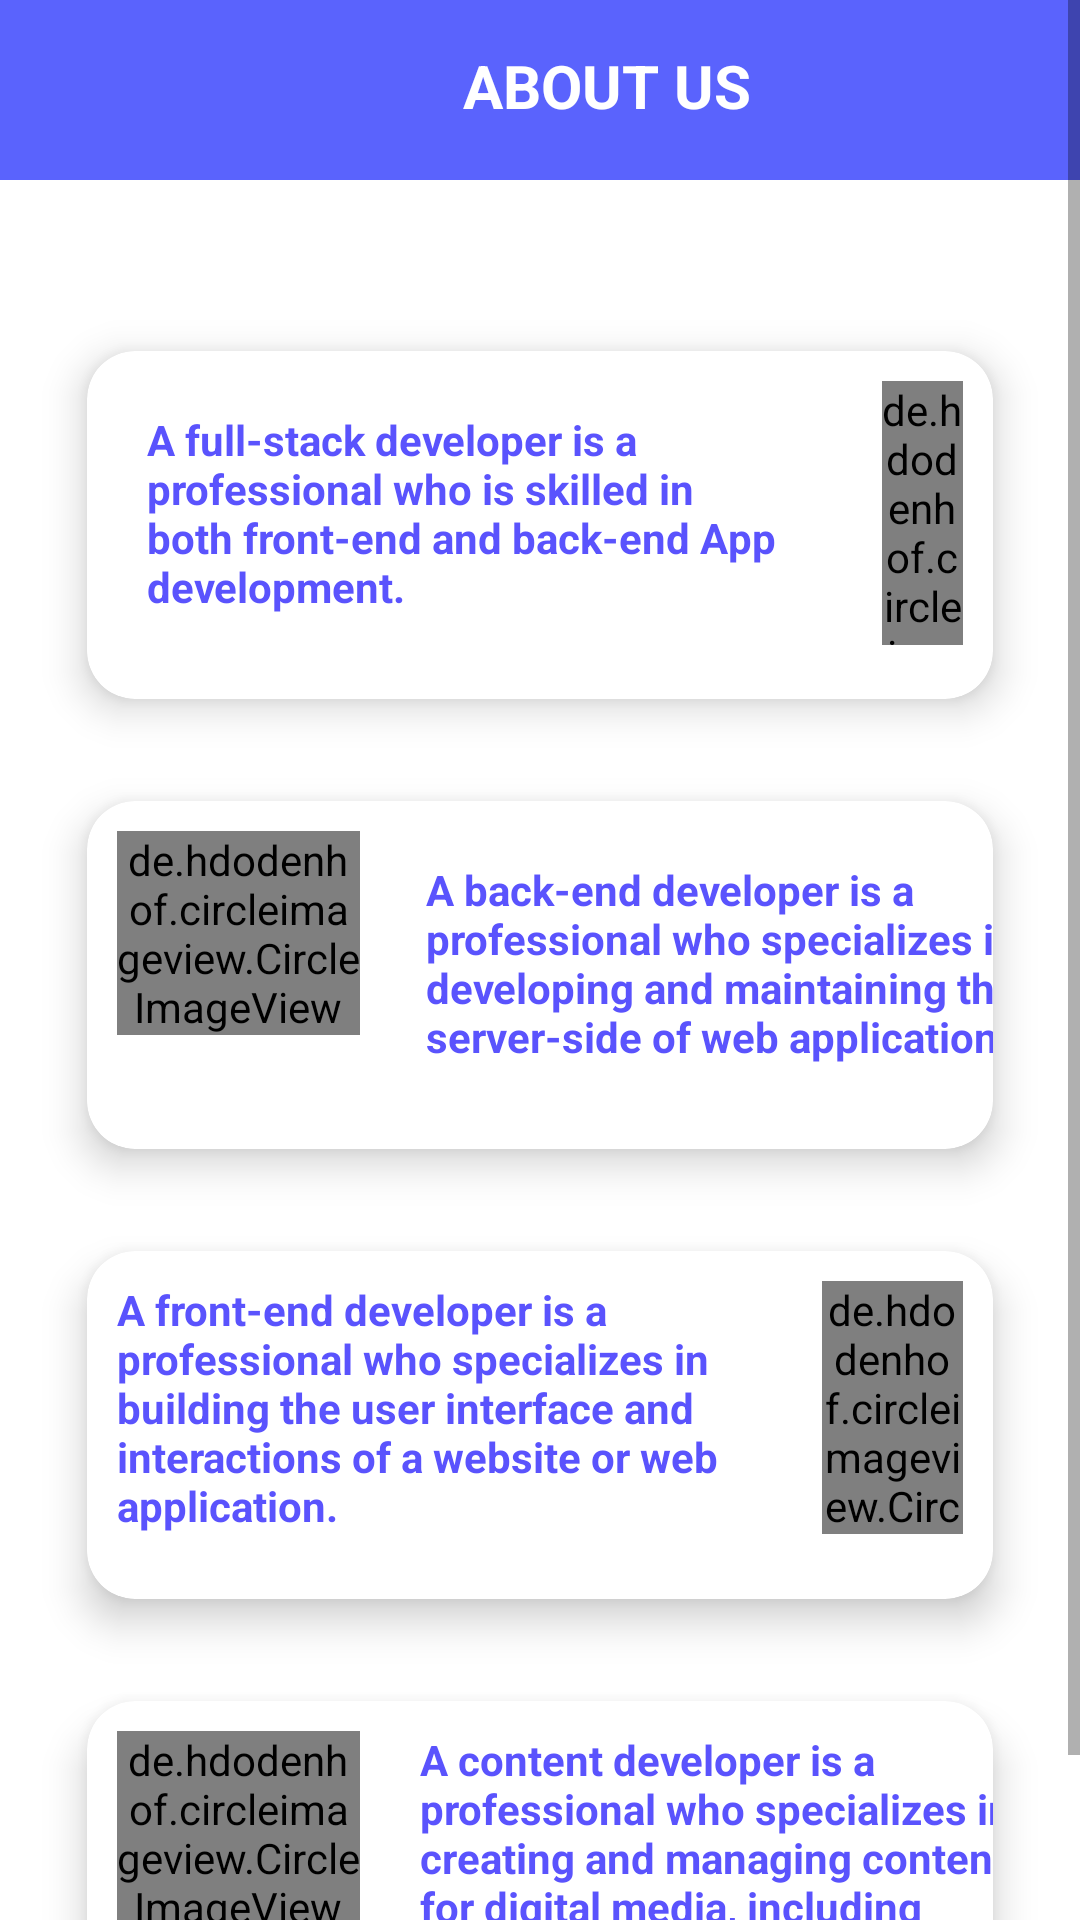

Android layout source for this screen:
<!-- AndroidManifest.xml: application theme Theme.Kharcha_theExpensesManagement -->
<!-- res/layout/activity_about_kharcha.xml -->
<?xml version="1.0" encoding="utf-8"?>
<FrameLayout xmlns:android="http://schemas.android.com/apk/res/android"
    xmlns:tools="http://schemas.android.com/tools"
    android:layout_width="match_parent"
    android:layout_height="match_parent"
    xmlns:app="http://schemas.android.com/apk/res-auto"
    android:id="@+id/profileFrag"
    tools:context=".Activity.About_kharcha">

    <com.google.android.material.appbar.AppBarLayout
        android:layout_width="match_parent"
        android:layout_height="60dp"
        app:layout_constraintEnd_toEndOf="parent"
        app:layout_constraintStart_toStartOf="parent"
        app:layout_constraintTop_toTopOf="parent">

        <LinearLayout
            android:layout_width="match_parent"
            android:layout_height="55dp"
            android:gravity="center"
            android:orientation="horizontal">

            <ImageView
                android:id="@+id/back_profile"
                android:layout_width="25dp"
                android:layout_height="35dp"
                android:layout_marginLeft="10dp"
                android:layout_marginTop="0dp"
                android:layout_marginRight="155dp"
                app:srcCompat="@drawable/baseline_arrow_back_24" />

            <TextView
                android:layout_width="match_parent"
                android:layout_height="match_parent"
                android:layout_marginLeft="-36dp"
                android:layout_marginTop="10dp"
                android:textStyle="bold"
                android:text="ABOUT US"
                android:textColor="#FFF"
                android:textSize="20dp" />
        </LinearLayout>

    </com.google.android.material.appbar.AppBarLayout>

    <ScrollView
        android:layout_width="match_parent"
        android:layout_height="match_parent">


    <LinearLayout
        android:layout_width="match_parent"
        android:layout_height="wrap_content"
        android:layout_gravity="center_horizontal"
        android:orientation="vertical">
    <com.google.android.material.card.MaterialCardView
        android:id="@+id/materialCardView"
        android:layout_width="match_parent"
        android:layout_height="150dp"
        android:layout_marginHorizontal="16dp"
        android:layout_marginTop="100dp"
        app:cardBackgroundColor="@color/white"
        app:cardCornerRadius="16dp"
        app:cardElevation="8dp"
        app:cardUseCompatPadding="true"
        app:layout_constraintEnd_toEndOf="parent"
        app:layout_constraintStart_toStartOf="parent"
        app:layout_constraintTop_toTopOf="parent">
    <LinearLayout
        android:layout_width="match_parent"
        android:layout_height="wrap_content"
        android:orientation="horizontal"
        >

        <TextView
            android:layout_width="215dp"
            android:layout_height="wrap_content"
            android:layout_marginLeft="15dp"
            android:layout_margin="20dp"
            android:text="A full-stack developer is a professional who is skilled in both front-end and back-end App development."      android:textColor="#5a53fd"
            android:textStyle="bold" />

        <de.hdodenhof.circleimageview.CircleImageView
            android:layout_width="wrap_content"
            android:layout_height="match_parent"
            android:src="@drawable/akhilpadmani"
            android:layout_margin="10dp"
            />
    </LinearLayout>
    </com.google.android.material.card.MaterialCardView>

    <com.google.android.material.card.MaterialCardView
        android:id="@+id/materialCardView1"
        android:layout_width="match_parent"
        android:layout_height="150dp"
        android:layout_marginHorizontal="16dp"
        app:cardBackgroundColor="@color/white"
        app:cardCornerRadius="16dp"
        app:cardElevation="8dp"
        app:cardUseCompatPadding="true"
        app:layout_constraintEnd_toEndOf="parent"
        app:layout_constraintStart_toStartOf="parent"
        app:layout_constraintTop_toTopOf="parent">

        <LinearLayout
            android:layout_width="356dp"
            android:layout_height="wrap_content"
            android:orientation="horizontal">

            <de.hdodenhof.circleimageview.CircleImageView
                android:layout_width="81dp"
                android:layout_height="wrap_content"
                android:layout_margin="10dp"
                android:src="@drawable/vivek" />

            <TextView
                android:layout_width="215dp"
                android:layout_height="wrap_content"
                android:layout_marginLeft="12dp"
                android:layout_marginTop="20dp"
                android:text="A back-end developer is a professional who specializes in developing and maintaining the server-side of web applications."
                android:textColor="#5a53fd"
                android:textStyle="bold" />
        </LinearLayout>
    </com.google.android.material.card.MaterialCardView>

    <com.google.android.material.card.MaterialCardView
        android:id="@+id/materialCardView3"
        android:layout_width="match_parent"
        android:layout_height="150dp"
        android:layout_marginHorizontal="16dp"
        app:cardBackgroundColor="@color/white"
        app:cardCornerRadius="16dp"
        app:cardElevation="8dp"
        app:cardUseCompatPadding="true"
        app:layout_constraintEnd_toEndOf="parent"
        app:layout_constraintStart_toStartOf="parent"
        app:layout_constraintTop_toTopOf="parent">
        <LinearLayout
            android:layout_width="match_parent"
            android:layout_height="wrap_content"
            android:orientation="horizontal"
            >

            <TextView
                android:layout_width="215dp"
                android:layout_height="wrap_content"
                android:layout_marginLeft="15dp"
                android:layout_margin="10dp"
                android:text="A front-end developer is a professional who specializes in building the user interface and interactions of a website or web application. "
                android:textColor="#5a53fd"
                android:textStyle="bold" />

            <de.hdodenhof.circleimageview.CircleImageView
                android:layout_width="wrap_content"
                android:layout_height="match_parent"
                android:src="@drawable/ayush"
                android:layout_margin="10dp"
                />
        </LinearLayout>
    </com.google.android.material.card.MaterialCardView>

    <com.google.android.material.card.MaterialCardView
        android:id="@+id/materialCardView4"
        android:layout_width="match_parent"
        android:layout_height="150dp"
        android:layout_marginHorizontal="16dp"
        app:cardBackgroundColor="@color/white"
        app:cardCornerRadius="16dp"
        app:cardElevation="8dp"
        app:cardUseCompatPadding="true"
        app:layout_constraintEnd_toEndOf="parent"
        app:layout_constraintStart_toStartOf="parent"
        app:layout_constraintTop_toTopOf="parent">

        <LinearLayout
            android:layout_width="356dp"
            android:layout_height="match_parent"
            android:orientation="horizontal">

            <de.hdodenhof.circleimageview.CircleImageView
                android:layout_width="81dp"
                android:layout_height="wrap_content"
                android:layout_margin="10dp"
                android:src="@drawable/nikhil" />

            <TextView
                android:layout_width="215dp"
                android:layout_height="wrap_content"
                android:layout_marginLeft="12dp"
                android:layout_margin="10dp"
                android:text="A content developer is a professional who specializes in creating and managing content for digital media, including websites and social media.."
                android:textColor="#5a53fd"
                android:textStyle="bold" />
        </LinearLayout>
    </com.google.android.material.card.MaterialCardView>

    </LinearLayout>
    </ScrollView>
</FrameLayout>
<!-- resources referenced by this layout -->
<resources>
  <color name="white">#FFFFFFFF</color>
  <!-- drawable vivek: jpg bitmap (drawable, 170509 bytes) -->
  <style name="Theme.Kharcha_theExpensesManagement" parent="Theme.MaterialComponents.DayNight.NoActionBar">
          
          <item name="colorPrimary">@color/purple_500</item>
          <item name="colorPrimaryVariant">@color/purple_700</item>
          <item name="colorOnPrimary">@color/white</item>
          
          <item name="colorSecondary">#5A63FD</item>
          <item name="colorSecondaryVariant">#5A63FD</item>
          <item name="colorOnSecondary">#FFFFFF</item>
          
          <item name="android:statusBarColor" tools:targetApi="l">#5A63FD</item>
          <item name="android:windowAnimationStyle">@style/animation</item>
          
  
      </style>
  <color name="purple_500">#5A63FD</color>
  <color name="purple_700">#FF3700B3</color>
  <style name="animation">
          <item name="android:windowEnterAnimation">@android:anim/fade_in</item>
          <item name="android:windowExitAnimation">@android:anim/fade_out</item>
      </style>
</resources>
